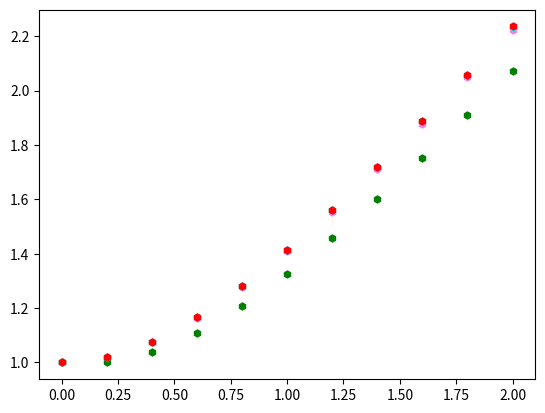

The script that saved this image:
import matplotlib.pyplot as plt
import numpy as np
from math import e, pi, sqrt
from array import *


class lab04():
    def __init__(self, n = 10, t0 = 0, T = 2, y0 = 1, h=0):
        self.n = n+1
        self.h = (T-t0)/10
        self.T = T
        self.t0 = t0
        self.y0 = y0
        self.t = [0]*self.n
        for i in range(self.n):
            self.t[i] = self.t0 + self.h*i

    def output(self, y, method, error):        # Вывод данных
        print("Метод: ", method, "\tПогрешность метода: ", error, "\n№\tt\tРеальное значение\ty")
        for i in range(len(y)):
            print(i, "\t%0.1f" % self.t[i], "\t%0.16f" % self.realf(self.t[i]), "\t%0.16f" % y[i], sep="")
        print("")

    def plot(self, x, y, color, method, lineStyle='', markerScale = 5):
        plt.plot(self.t, y, color=color, label = method, marker='h', ms = markerScale, ls=lineStyle)
        plt.xlabel="X Axis"; plt.ylabel="Y Axis"
        

    def f(self, t, y):      # Функция для расчетов
        return (t/(1+t**2))*y
    def realf(self, t, plot=False):        # Функция реальных значений
        if(plot):
            tx = np.linspace(self.t0, self.T, 100)
            y = [0]*100
            for i in range(100):
                y[i] = sqrt(1+tx[i]**2)
            #self.plot()
        return sqrt(1+t**2)

    def explicit_Euler(self, output=True, plot=True):
        y = [self.y0]*self.n; E = [0]*self.n
        for i in range(self.n-1):
            y[i+1] = y[i] + self.h * self.f(self.t[i], y[i])
            E[i+1] = abs(self.realf(self.t[i]) - y[i])
        E = max(E)
        if(output):
            self.output(y, "Явный метод Эйлера", E)
        if(plot):
            self.plot(self.t, y, "green", "Явный метод Эйлера")
        return y

    def Euler_Cauchy(self, output=True, plot=True):
        y = [self.y0]*self.n; E = [0]*self.n
        for i in range(self.n-1):
            y_1 = y[i] + self.h*self.f(self.t[i], y[i])
            y[i+1] = y[i] + self.h * (self.f(self.t[i], y[i]) + self.f(self.t[i+1], y_1))/2
            E[i+1] = abs(self.realf(self.t[i]) - y[i])
        E = max(E)
        if(output):
            self.output(y, "Метод Эйлера-Коши", E)
        if(plot):
            self.plot(self.t, y, "violet", "Метод Эйлера-Коши")
        return y

    def improved_Euler(self, output=True, plot=True):
        y = [self.y0]*self.n; E = [0]*self.n
        for i in range(self.n-1):
            y_1_2 = y[i] + self.f(self.t[i], y[i])*self.h/2
            y[i+1] = y[i] + self.h * self.f(self.t[i]+self.h/2, y_1_2)
            E[i+1] = abs(self.realf(self.t[i]) - y[i])
        E = max(E)
        if(output):
            self.output(y, "Усовершенствованный метод Эйлера", E)
        if(plot):
            self.plot(self.t, y, "cyan", "Усовершенствованный метод Эйлера")
        return y

    def Runge_Kutta_p4(self, output=True, plot=True):
        y = [self.y0]*self.n; E = [0]*self.n
        for i in range(self.n-1):
            k1 = self.f(self.t[i], y[i])
            k2 = self.f(self.t[i] + self.h/2, y[i] + (self.h/2)*k1)
            k3 = self.f(self.t[i] + self.h/2, y[i] + (self.h/2)*k2)
            k4 = self.f(self.t[i] + self.h, y[i] + self.h*k3)
            y[i+1] = y[i] + self.h/6 * (k1 + 2*k2 + 2*k3 + k4)
            E[i+1] = abs(self.realf(self.t[i]) - y[i])
        E = max(E)
        if(output):
            self.output(y, "Метод Рунге-Кутты 4-го порядка", E)
        if(plot):
            self.plot(self.t, y, "red", "Метод Рунге-Кутты 4-го порядка")
        return y


def main():
    tasks = lab04()
    tasks.realf(0, True)
    tasks.explicit_Euler()
    tasks.Euler_Cauchy()
    tasks.improved_Euler()
    tasks.Runge_Kutta_p4()
    plt.show()
if __name__ == "__main__":
    main()